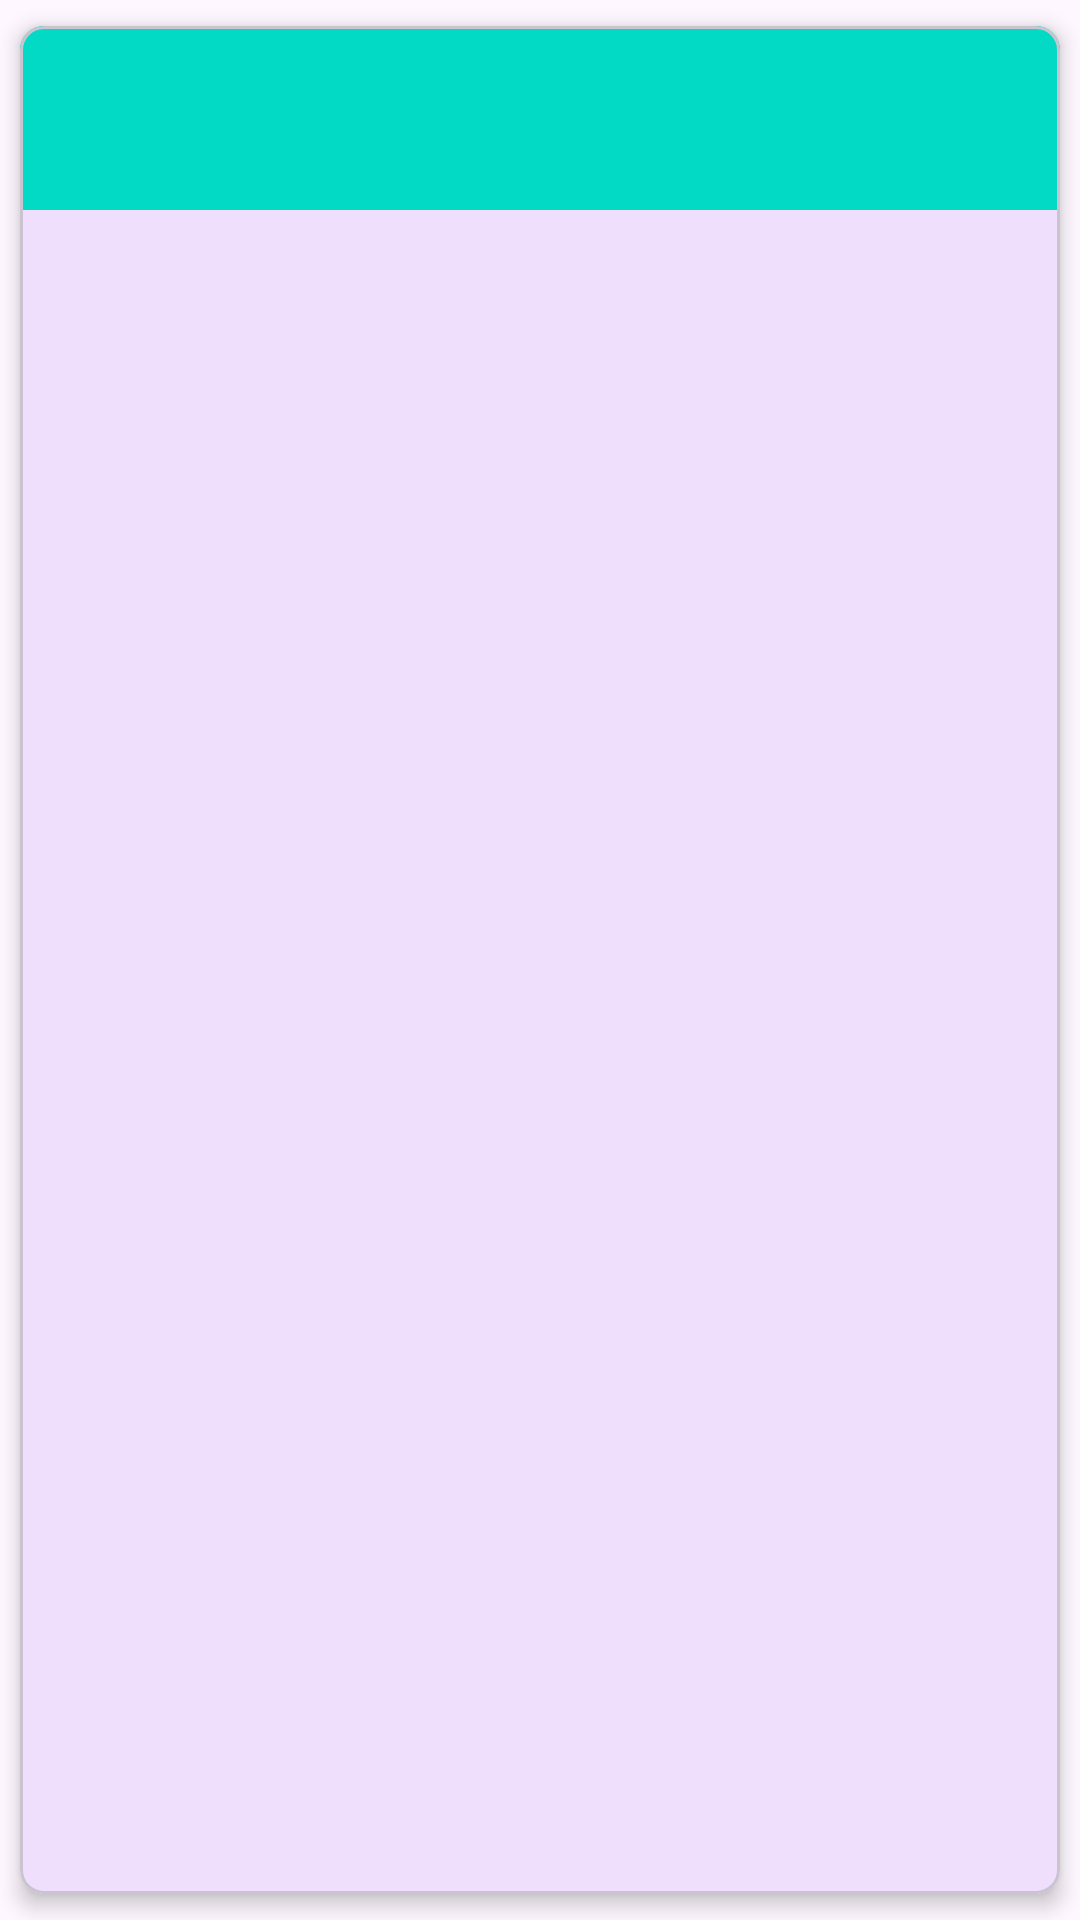

Reconstruct the res/layout file that produces this screen, plus the resources it refers to.
<!-- AndroidManifest.xml: application theme Theme.AdviceAndInsult -->
<!-- res/layout/adapter_item_advice.xml -->
<?xml version="1.0" encoding="utf-8"?>
<com.google.android.material.card.MaterialCardView
    xmlns:android="http://schemas.android.com/apk/res/android"
    xmlns:app="http://schemas.android.com/apk/res-auto"
    android:id="@+id/card_view"
    android:layout_width="match_parent"
    android:layout_height="wrap_content"
    app:cardElevation="4dp"
    app:cardCornerRadius="8dp"
    app:cardPreventCornerOverlap="true"
    app:cardUseCompatPadding="true"
    android:focusable="true"
    android:checkable="true"
    app:layout_constraintTop_toTopOf="parent"
    app:layout_constraintBottom_toBottomOf="parent"
    app:layout_constraintStart_toStartOf="parent"
    app:layout_constraintEnd_toEndOf="parent"
    >

    <androidx.constraintlayout.widget.ConstraintLayout
        android:layout_width="match_parent"
        android:layout_height="wrap_content"
        android:background="@color/teal_200"
        >

        <com.google.android.material.textview.MaterialTextView
            android:id="@+id/advice_text_view"
            android:layout_width="match_parent"
            android:layout_height="wrap_content"
            style="@style/MaterialTextViewForCardView"
            android:textColor="@color/black"
            app:layout_constraintTop_toTopOf="parent"
            app:layout_constraintBottom_toBottomOf="parent"
            app:layout_constraintStart_toStartOf="parent"
            app:layout_constraintEnd_toEndOf="parent"
            />

    </androidx.constraintlayout.widget.ConstraintLayout>

</com.google.android.material.card.MaterialCardView>
<!-- resources referenced by this layout -->
<resources>
  <style name="MaterialTextViewForCardView">
          <item name="android:layout_marginTop">16dp</item>
          <item name="android:layout_marginBottom">16dp</item>
          <item name="android:layout_marginStart">16dp</item>
          <item name="android:layout_marginEnd">16dp</item>
          <item name="android:gravity">center</item>
          <item name="android:textAppearance">@android:style/TextAppearance.Material.Large</item>
      </style>
  <style name="Theme.AdviceAndInsult" parent="Theme.Material3.DayNight">
          
          <item name="colorPrimary">@color/purple_500</item>
          <item name="colorPrimaryVariant">@color/purple_700</item>
          <item name="colorOnPrimary">@color/white</item>
          
          <item name="colorSecondary">@color/teal_200</item>
          <item name="colorSecondaryVariant">@color/teal_700</item>
          <item name="colorOnSecondary">@color/black</item>
          
          <item name="android:statusBarColor" tools:targetApi="l">?attr/colorPrimaryVariant</item>
          
      </style>
  <!-- not gathered from this repository: default colours our renderer supplied (Android Studio template values) -->
  <color name="purple_500">#FF6200EE</color>
  <color name="purple_700">#FF3700B3</color>
  <color name="teal_200">#FF03DAC5</color>
  <color name="teal_700">#FF018786</color>
  <color name="black">#FF000000</color>
  <color name="white">#FFFFFFFF</color>
</resources>
